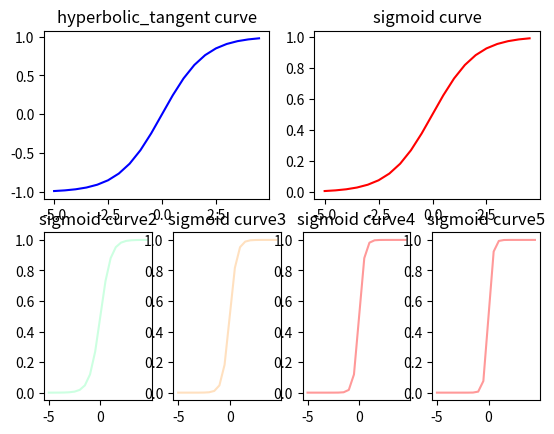

Here is the Python script that generated this plot:
# import math

import matplotlib.pyplot as plt
from matplotlib.colors import ListedColormap
import numpy as np

# x = range(-5, 5, 0.1)
# print("range x type:", type(x))  #<type 'list'>
x = np.arange(-5, 5, 0.5)
print("np.arange x type:", type(x))
sigmoid = 1 / (1 + np.exp(-x))
hyperbolic_tangent = (1 - np.exp(-x)) / (1 + np.exp(-x))

print(sigmoid)

plt.figure("softmax normalization curves")

plt.subplot(2, 2, 1)
plt.title('hyperbolic_tangent curve')
plt.plot(x, hyperbolic_tangent, c="blue")

plt.subplot(2, 2, 2)
plt.title('sigmoid curve')
plt.plot(x, sigmoid, label='sigmoid curve', c="red")

cmap = ListedColormap(['#FF0000', '#00FF00'])#generate a cmap object
cmap = plt.cm.get_cmap("rainbow")#get a cmap instance
for i in range(2, 6, 1):
    sigmoid = 1 / (1 + np.exp(-i * x))

    plt.subplot(2, 4, i + 3)
    plt.title('sigmoid curve' + str(i))
    c = cmap(float(i) / 4)
    plt.plot(x, sigmoid, c=c, alpha=.4)

    
plt.show()
